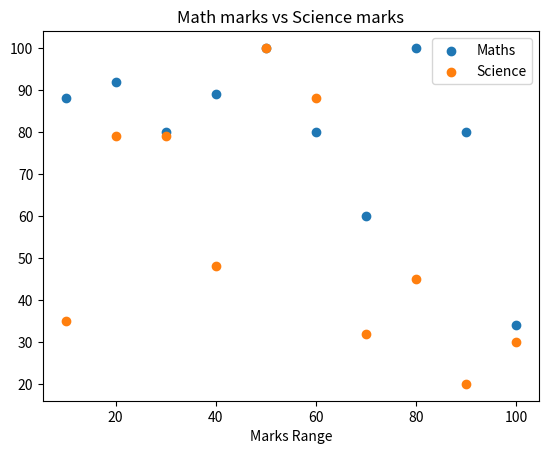

This figure's Python source:
import matplotlib.pyplot as plt
import numpy as np

math_marks = np.array([
    88, 92, 80, 89, 100,
    80, 60, 100, 80, 34
])

science_marks = np.array([
    35, 79, 79, 48, 100,
    88, 32, 45, 20, 30
])

marks_range = np.array([
    10, 20, 30, 40, 50,
    60, 70, 80, 90, 100
])

# Plot Maths
plt.scatter(
    marks_range,
    math_marks,
    label="Maths"
)

# Plot Science
plt.scatter(
    marks_range,
    science_marks,
    label="Science"
)

plt.xlabel("Marks Range")
plt.title("Math marks vs Science marks")

plt.legend()
plt.show()
